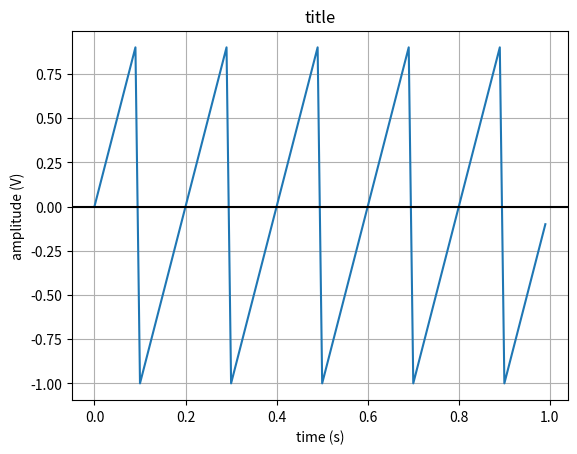

The matplotlib source for this figure:
import numpy as np
import matplotlib.pyplot as plt
from scipy import signal

time        = np.arange(0, 1, 0.01);
amplitude   = signal.sawtooth(2 * np.pi * 5 * time + np.pi)
plt.plot(time, amplitude)
plt.title('title')
plt.xlabel('time (s)')
plt.ylabel('amplitude (V)')
plt.grid(True, which='both')
plt.axhline(y=0, color='k')
plt.show()
